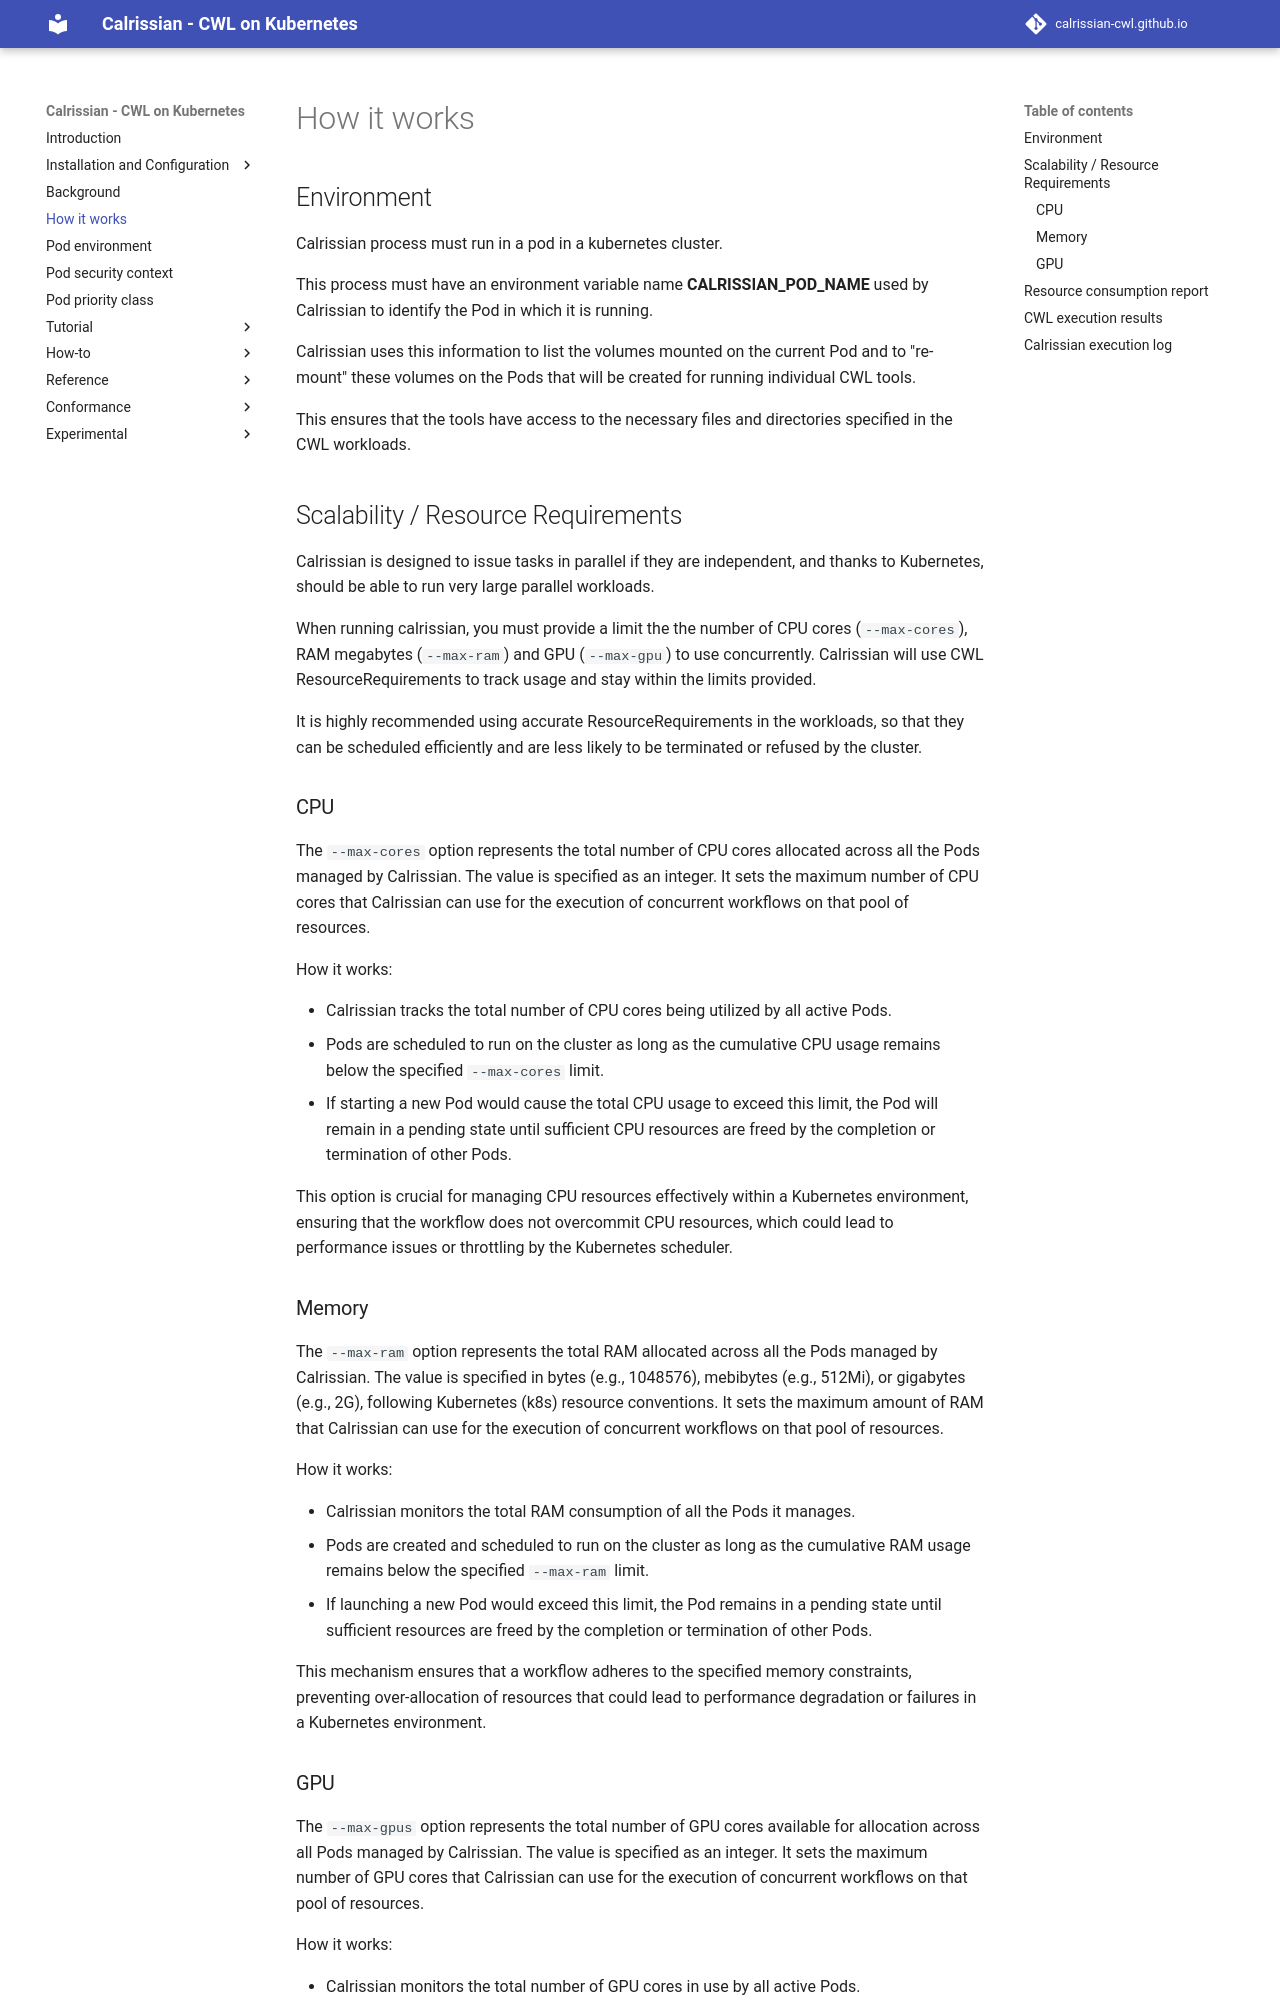

repository: calrissian-cwl/calrissian-cwl.github.io · page: how-it-works/index.html · generator: mkdocs


## Environment

Calrissian process must run in a pod in a kubernetes cluster.

This process must have an environment variable name **CALRISSIAN_POD_NAME** used by Calrissian to identify the Pod in which it is running. 

Calrissian uses this information to list the volumes mounted on the current Pod and to "re-mount" these volumes on the Pods that will be created for running individual CWL tools. 

This ensures that the tools have access to the necessary files and directories specified in the CWL workloads.

## Scalability / Resource Requirements

Calrissian is designed to issue tasks in parallel if they are independent, and thanks to Kubernetes, should be able to run very large parallel workloads.

When running calrissian, you must provide a limit the the number of CPU cores (`--max-cores`), RAM megabytes (`--max-ram`) and GPU (`--max-gpu`) to use concurrently. Calrissian will use CWL ResourceRequirements to track usage and stay within the limits provided. 

It is highly recommended using accurate ResourceRequirements in the workloads, so that they can be scheduled efficiently and are less likely to be terminated or refused by the cluster.

### CPU

The `--max-cores` option represents the total number of CPU cores allocated across all the Pods managed by Calrissian. 
The value is specified as an integer. 
It sets the maximum number of CPU cores that Calrissian can use for the execution of concurrent workflows on that pool of resources.

How it works:

* Calrissian tracks the total number of CPU cores being utilized by all active Pods.
* Pods are scheduled to run on the cluster as long as the cumulative CPU usage remains below the specified `--max-cores` limit.
* If starting a new Pod would cause the total CPU usage to exceed this limit, the Pod will remain in a pending state until sufficient CPU resources are freed by the completion or termination of other Pods.

This option is crucial for managing CPU resources effectively within a Kubernetes environment, ensuring that the workflow does not overcommit CPU resources, which could lead to performance issues or throttling by the Kubernetes scheduler.

### Memory

The `--max-ram` option represents the total RAM allocated across all the Pods managed by Calrissian. 
The value  is specified in bytes (e.g., 1048576), mebibytes (e.g., 512Mi), or gigabytes (e.g., 2G), following Kubernetes (k8s) resource conventions.
It sets the maximum amount of RAM that Calrissian can use for the execution of concurrent workflows on that pool of resources.

How it works:

* Calrissian monitors the total RAM consumption of all the Pods it manages.
* Pods are created and scheduled to run on the cluster as long as the cumulative RAM usage remains below the specified `--max-ram` limit.
* If launching a new Pod would exceed this limit, the Pod remains in a pending state until sufficient resources are freed by the completion or termination of other Pods.

This mechanism ensures that a workflow adheres to the specified memory constraints, preventing over-allocation of resources that could lead to performance degradation or failures in a Kubernetes environment.
